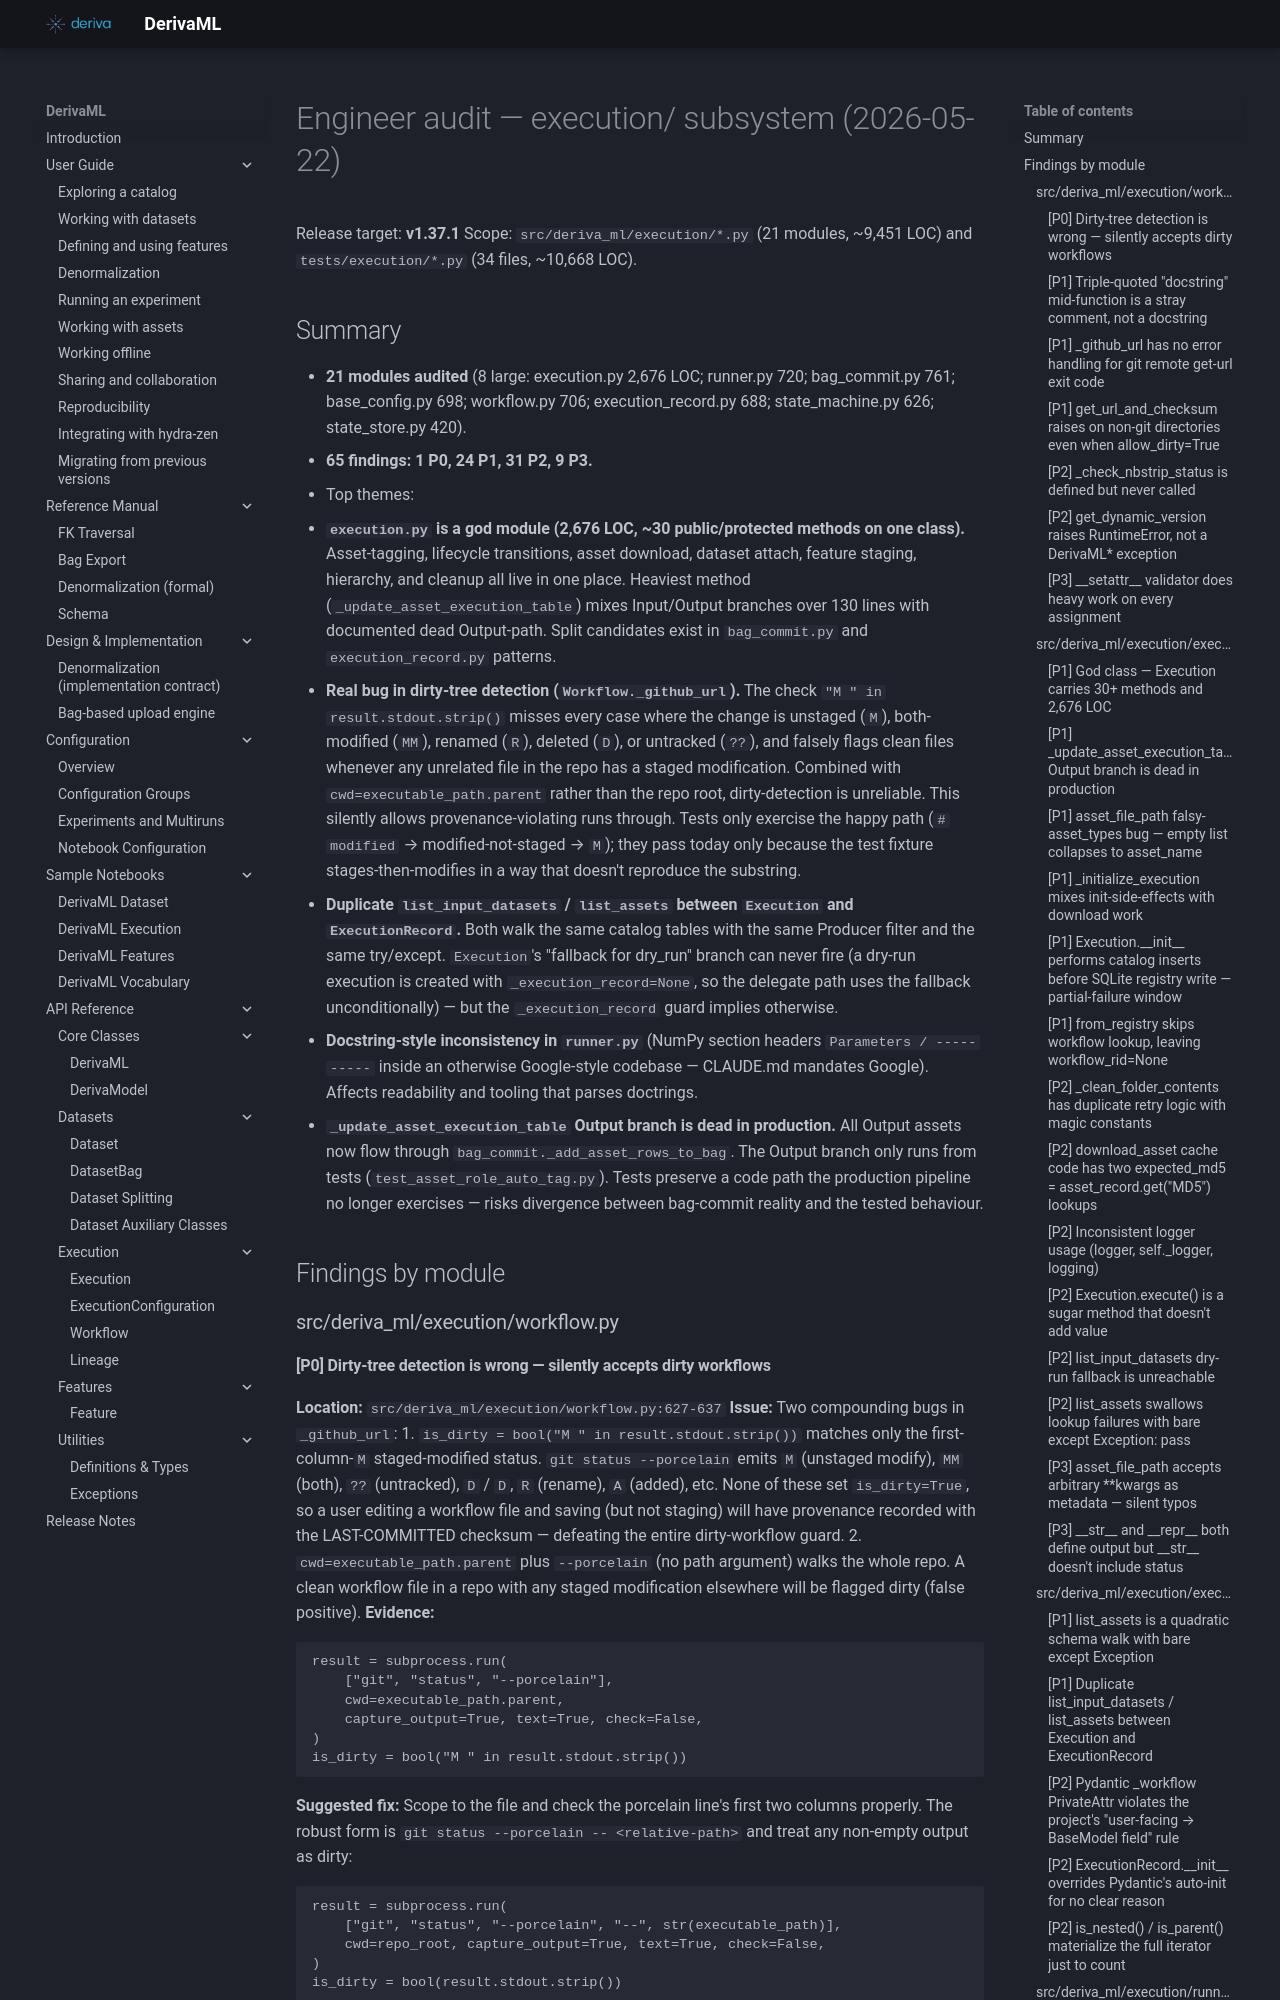

repository: informatics-isi-edu/deriva-ml · page: audits/2026-05-22-engineer-audit-execution/index.html · generator: mkdocs

# Engineer audit — execution/ subsystem (2026-05-22)

Release target: **v1.37.1**
Scope: `src/deriva_ml/execution/*.py` (21 modules, ~9,451 LOC) and
`tests/execution/*.py` (34 files, ~10,668 LOC).

## Summary

- **21 modules audited** (8 large: execution.py 2,676 LOC; runner.py
  720; bag_commit.py 761; base_config.py 698; workflow.py 706;
  execution_record.py 688; state_machine.py 626; state_store.py 420).
- **65 findings: 1 P0, 24 P1, 31 P2, 9 P3.**
- Top themes:
  1. **`execution.py` is a god module (2,676 LOC, ~30 public/protected
     methods on one class).** Asset-tagging, lifecycle transitions, asset
     download, dataset attach, feature staging, hierarchy, and cleanup
     all live in one place. Heaviest method (`_update_asset_execution_table`)
     mixes Input/Output branches over 130 lines with documented
     dead Output-path. Split candidates exist in `bag_commit.py` and
     `execution_record.py` patterns.
  2. **Real bug in dirty-tree detection (`Workflow._github_url`).** The
     check `"M " in result.stdout.strip()` misses every case where the
     change is unstaged (` M`), both-modified (`MM`), renamed (`R `),
     deleted (`D `), or untracked (`??`), and falsely flags clean
     files whenever any unrelated file in the repo has a staged
     modification. Combined with `cwd=executable_path.parent` rather
     than the repo root, dirty-detection is unreliable. This silently
     allows provenance-violating runs through. Tests only exercise the
     happy path (`# modified` → modified-not-staged → ` M`); they
     pass today only because the test fixture stages-then-modifies in
     a way that doesn't reproduce the substring.
  3. **Duplicate `list_input_datasets` / `list_assets` between
     `Execution` and `ExecutionRecord`.** Both walk the same catalog
     tables with the same Producer filter and the same try/except.
     `Execution`'s "fallback for dry_run" branch can never fire (a
     dry-run execution is created with `_execution_record=None`, so the
     delegate path uses the fallback unconditionally) — but the
     `_execution_record` guard implies otherwise.
  4. **Docstring-style inconsistency in `runner.py`** (NumPy section
     headers `Parameters / ----------` inside an otherwise Google-style
     codebase — CLAUDE.md mandates Google). Affects readability and
     tooling that parses doctrings.
  5. **`_update_asset_execution_table` Output branch is dead in
     production.** All Output assets now flow through
     `bag_commit._add_asset_rows_to_bag`. The Output branch only runs
     from tests (`test_asset_role_auto_tag.py`). Tests preserve a code
     path the production pipeline no longer exercises — risks divergence
     between bag-commit reality and the tested behaviour.

## Findings by module

### src/deriva_ml/execution/workflow.py

#### [P0] Dirty-tree detection is wrong — silently accepts dirty workflows
**Location:** `src/deriva_ml/execution/workflow.py:627-637`
**Issue:** Two compounding bugs in `_github_url`:
1. `is_dirty = bool("M " in result.stdout.strip())` matches only the
   first-column-`M` staged-modified status. `git status --porcelain`
   emits ` M` (unstaged modify), `MM` (both), `??` (untracked), `D ` /
   ` D`, `R ` (rename), `A ` (added), etc. None of these set
   `is_dirty=True`, so a user editing a workflow file and saving (but
   not staging) will have provenance recorded with the LAST-COMMITTED
   checksum — defeating the entire dirty-workflow guard.
2. `cwd=executable_path.parent` plus `--porcelain` (no path argument)
   walks the whole repo. A clean workflow file in a repo with any
   staged modification elsewhere will be flagged dirty (false positive).
**Evidence:**
```python
result = subprocess.run(
    ["git", "status", "--porcelain"],
    cwd=executable_path.parent,
    capture_output=True, text=True, check=False,
)
is_dirty = bool("M " in result.stdout.strip())
```
**Suggested fix:** Scope to the file and check the porcelain line's
first two columns properly. The robust form is `git status --porcelain
-- <relative-path>` and treat any non-empty output as dirty:
```python
result = subprocess.run(
    ["git", "status", "--porcelain", "--", str(executable_path)],
    cwd=repo_root, capture_output=True, text=True, check=False,
)
is_dirty = bool(result.stdout.strip())
```
Add tests for ` M`, `MM`, `??`, `D `, and the "clean file in dirty
repo" case. This is the only P0 in the audit and warrants a hold-and-fix
before tagging v1.37.1.

#### [P1] Triple-quoted "docstring" mid-function is a stray comment, not a docstring
**Location:** `src/deriva_ml/execution/workflow.py:639`
**Issue:** The line `"""Get SHA-1 hash of latest commit of the file in
the repository"""` sits inside `_github_url`, not at function head, and
behaves as a no-op string expression that the bytecode evaluator
discards. Looks like a misplaced docstring; should be `# Get SHA-1 ...`.
**Suggested fix:** Convert to a regular `#` comment. Trivial.
